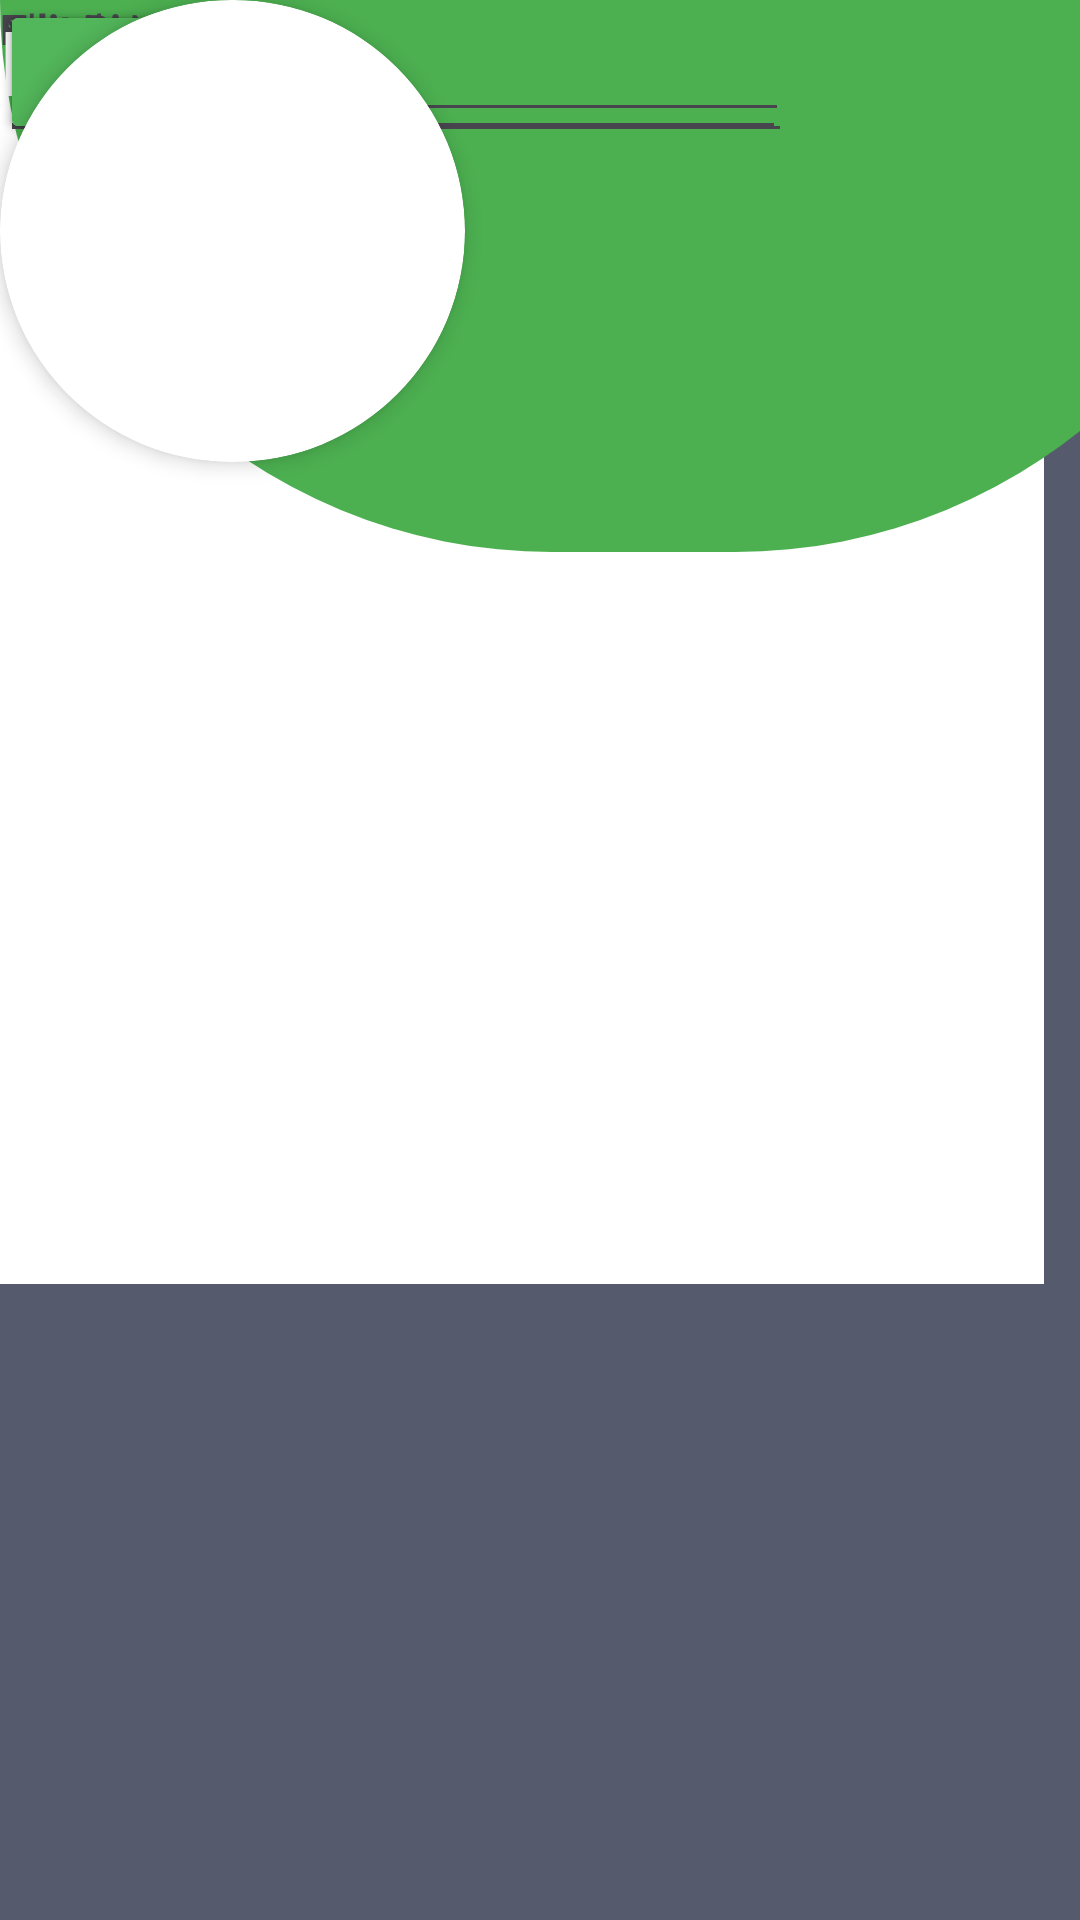

This screen was rendered from an Android layout file. Write that file and the resources it references.
<!-- AndroidManifest.xml: application theme Theme.Foodsaver -->
<!-- res/layout/activity_editproffile.xml -->
<?xml version="1.0" encoding="utf-8"?>
<androidx.constraintlayout.widget.ConstraintLayout xmlns:android="http://schemas.android.com/apk/res/android"
    xmlns:app="http://schemas.android.com/apk/res-auto"
    xmlns:tools="http://schemas.android.com/tools"
    android:layout_width="match_parent"
    android:background="#555B6D"
    android:layout_height="match_parent">


    <View
        android:id="@+id/view9"
        android:layout_width="348dp"
        android:layout_height="428dp"
        android:background="@color/white"
        tools:layout_editor_absoluteX="31dp"
        tools:layout_editor_absoluteY="272dp" />

    <Button
        android:id="@+id/button7"
        android:layout_width="wrap_content"
        android:layout_height="wrap_content"
        android:backgroundTint="#ADADAD"
        android:text="Cancel"
        android:textStyle="bold"
        tools:layout_editor_absoluteX="204dp"
        tools:layout_editor_absoluteY="641dp" />

    <Button
        android:id="@+id/button6"
        android:layout_width="wrap_content"
        android:layout_height="wrap_content"
        android:backgroundTint="#52B65A"
        android:text="Save"
        android:textStyle="bold"
        tools:layout_editor_absoluteX="98dp"
        tools:layout_editor_absoluteY="641dp" />

    <View
        android:id="@+id/view2"
        android:layout_width="429dp"
        android:layout_height="184dp"
        android:layout_marginHorizontal="10dp"
        android:background="@drawable/prof_curve_green"
        tools:layout_editor_absoluteX="-9dp"
        tools:layout_editor_absoluteY="-2dp" />

    <androidx.cardview.widget.CardView
        android:id="@+id/icon_container"
        android:layout_width="155dp"
        android:layout_height="154dp"
        app:cardCornerRadius="100dp"
        app:cardElevation="4dp"
        tools:layout_editor_absoluteX="128dp"
        tools:layout_editor_absoluteY="97dp" />

    <TextView
        android:id="@+id/textView22"
        android:layout_width="wrap_content"
        android:layout_height="wrap_content"
        android:text="Edit Picture"
        android:textStyle="bold"
        tools:layout_editor_absoluteX="171dp"
        tools:layout_editor_absoluteY="295dp" />

    <TextView
        android:id="@+id/textView24"
        android:layout_width="wrap_content"
        android:layout_height="wrap_content"
        android:text="Name"
        tools:layout_editor_absoluteX="71dp"
        tools:layout_editor_absoluteY="339dp" />


    <EditText
        android:id="@+id/editTextText5"
        android:layout_width="263dp"
        android:layout_height="44dp"
        android:ems="10"
        android:inputType="text"
        android:text=""
        tools:layout_editor_absoluteX="70dp"
        tools:layout_editor_absoluteY="439dp" />

    <TextView
        android:id="@+id/textView28"
        android:layout_width="wrap_content"
        android:layout_height="wrap_content"
        android:text=""
        tools:layout_editor_absoluteX="70dp"
        tools:layout_editor_absoluteY="487dp" />

    <EditText
        android:id="@+id/editTextTextEmailAddress3"
        android:layout_width="262dp"
        android:layout_height="50dp"
        android:ems="10"
        android:inputType="textEmailAddress"
        tools:layout_editor_absoluteX="70dp"
        tools:layout_editor_absoluteY="510dp" />

    <TextView
        android:id="@+id/textView33"
        android:layout_width="wrap_content"
        android:layout_height="wrap_content"
        android:text="Phone No."
        tools:layout_editor_absoluteX="70dp"
        tools:layout_editor_absoluteY="560dp" />

    <EditText
        android:id="@+id/editTextPhone"
        android:layout_width="264dp"
        android:layout_height="51dp"
        android:ems="10"
        android:inputType="phone"
        tools:layout_editor_absoluteX="70dp"
        tools:layout_editor_absoluteY="581dp" />

    <EditText
        android:id="@+id/editTextText6"
        android:layout_width="260dp"
        android:layout_height="44dp"
        android:ems="10"
        android:inputType="text"
        android:text=""
        tools:layout_editor_absoluteX="71dp"
        tools:layout_editor_absoluteY="364dp" />

    <TextView
        android:id="@+id/textView36"
        android:layout_width="wrap_content"
        android:layout_height="wrap_content"
        android:text="Username"
        tools:layout_editor_absoluteX="72dp"
        tools:layout_editor_absoluteY="416dp" />

    <TextView
        android:id="@+id/textView37"
        android:layout_width="wrap_content"
        android:layout_height="wrap_content"
        android:text="Email"
        tools:layout_editor_absoluteX="73dp"
        tools:layout_editor_absoluteY="484dp" />

    <TextView
        android:id="@+id/textView23"
        android:layout_width="wrap_content"
        android:layout_height="wrap_content"
        android:text="Profile"
        android:textColor="@color/white"
        android:textSize="30sp"
        android:textStyle="bold"
        tools:layout_editor_absoluteX="160dp"
        tools:layout_editor_absoluteY="45dp" />

</androidx.constraintlayout.widget.ConstraintLayout>
<!-- resources referenced by this layout -->
<resources>
  <!-- drawable prof_curve_green (drawable) -->
  <?xml version="1.0" encoding="utf-8"?>
  <shape xmlns:android="http://schemas.android.com/apk/res/android">
      android:shape="rectangle">
      <solid android:color="#4CAF50" />
      <corners
          android:topLeftRadius="0dp"
          android:topRightRadius="0dp"
          android:bottomLeftRadius="600dp"
          android:bottomRightRadius="600dp">
  
      </corners>
  </shape>
  <style name="Theme.Foodsaver" parent="Base.Theme.Foodsaver" />
  <style name="Base.Theme.Foodsaver" parent="Theme.Material3.DayNight.NoActionBar">
          
          
      </style>
  <!-- not gathered from this repository: default colours our renderer supplied (Android Studio template values) -->
  <color name="white">#FFFFFFFF</color>
</resources>
